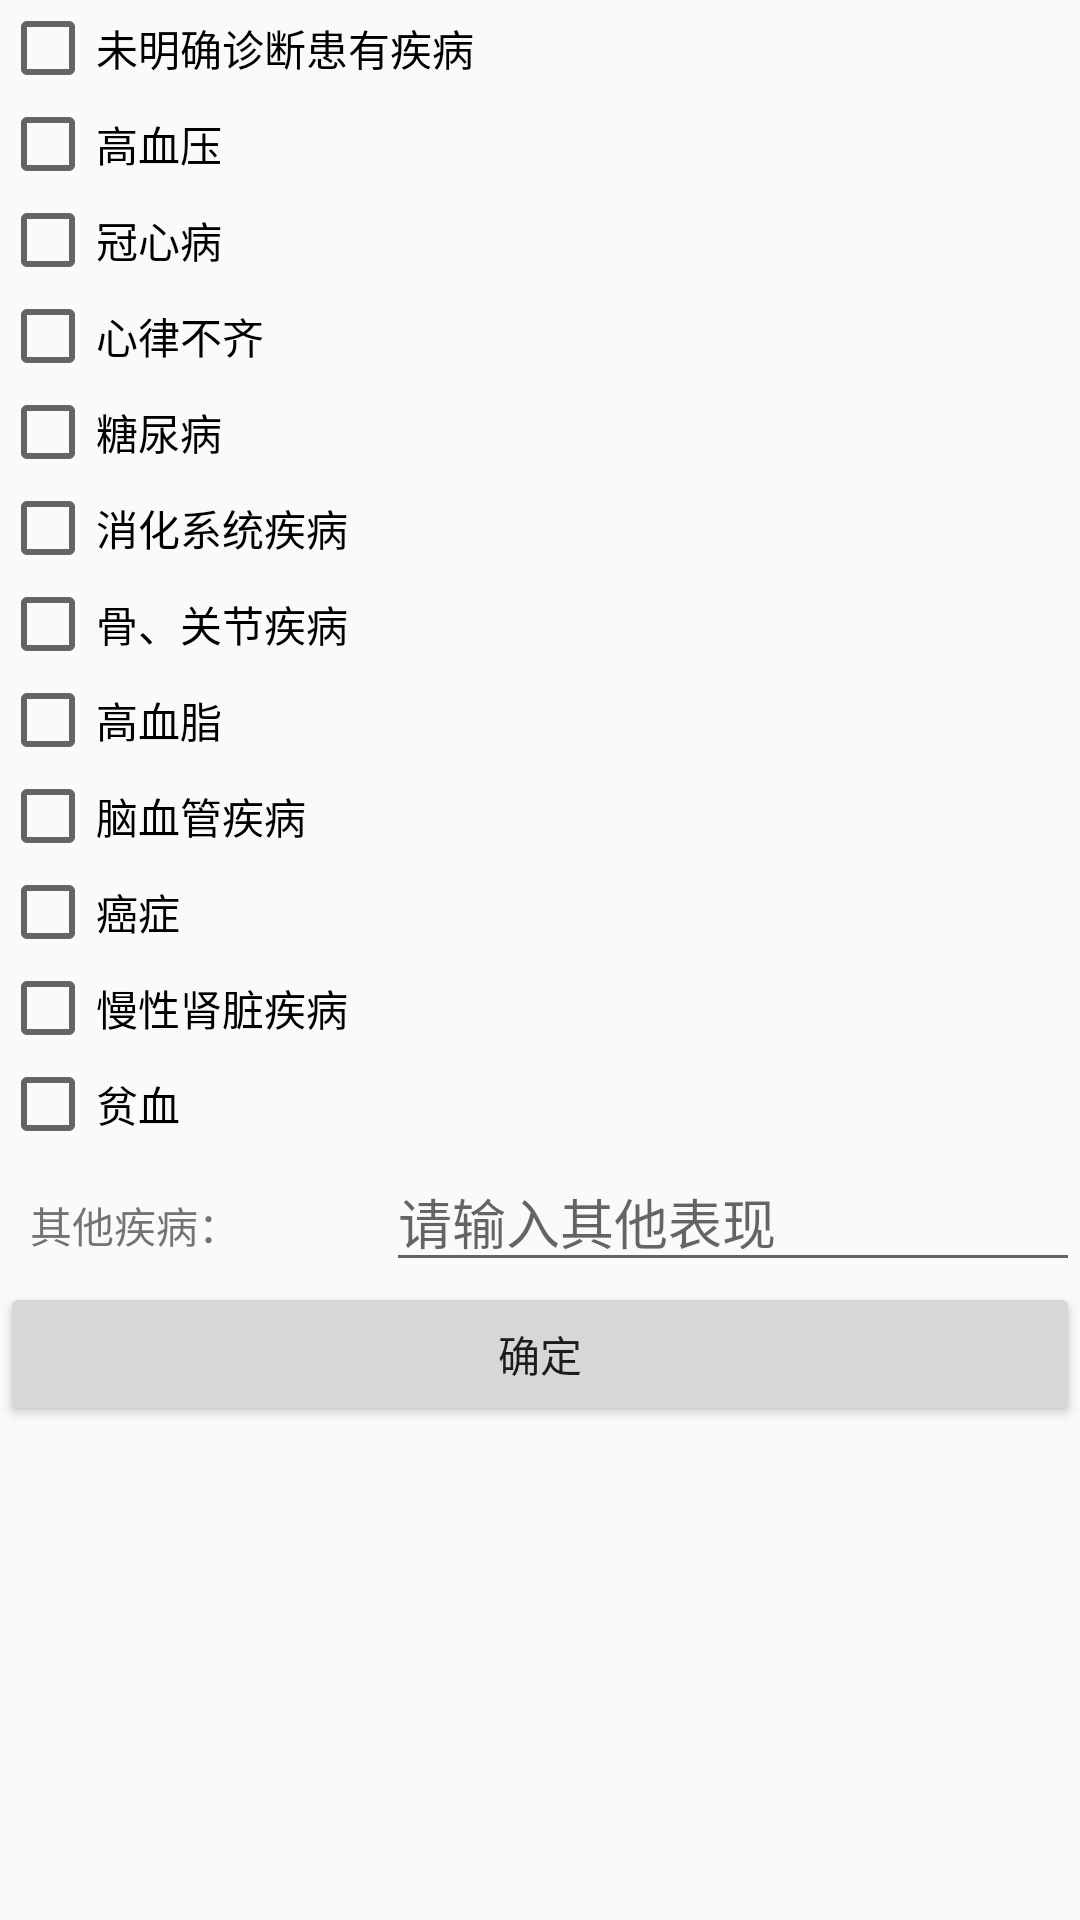

The Android layout XML behind this screen, and the referenced resources:
<!-- AndroidManifest.xml: application theme AppTheme -->
<!-- res/layout/dialog_illness.xml -->
<?xml version="1.0" encoding="utf-8"?>
<ScrollView
    android:layout_width="match_parent"
    android:layout_height="match_parent"
    xmlns:android="http://schemas.android.com/apk/res/android">
    <LinearLayout
        android:layout_width="match_parent"
        android:layout_height="match_parent"
        android:orientation="vertical" >

        <CheckBox
            android:id="@+id/cb_illness_nothing"
            android:layout_width="match_parent"
            android:layout_height="wrap_content"
            android:text="未明确诊断患有疾病" />

        <CheckBox
            android:id="@+id/cb_illness_hypertension"
            android:layout_width="match_parent"
            android:layout_height="wrap_content"
            android:text="高血压" />

        <CheckBox
            android:id="@+id/cb_illness_CHD"
            android:layout_width="match_parent"
            android:layout_height="wrap_content"
            android:text="冠心病" />

        <CheckBox
            android:id="@+id/cb_illness_heart"
            android:layout_width="match_parent"
            android:layout_height="wrap_content"
            android:text="心律不齐" />

        <CheckBox
            android:id="@+id/cb_illness_diabetes"
            android:layout_width="match_parent"
            android:layout_height="wrap_content"
            android:text="糖尿病" />

        <CheckBox
            android:id="@+id/cb_illness_digestion"
            android:layout_width="match_parent"
            android:layout_height="wrap_content"
            android:text="消化系统疾病" />

        <CheckBox
            android:id="@+id/cb_illenss_bone"
            android:layout_width="match_parent"
            android:layout_height="wrap_content"
            android:text="骨、关节疾病" />
        <CheckBox
            android:id="@+id/cb_illenss_hyperlipaemia"
            android:layout_width="match_parent"
            android:layout_height="wrap_content"
            android:text="高血脂" />
        <CheckBox
            android:id="@+id/cb_illenss_brain"
            android:layout_width="match_parent"
            android:layout_height="wrap_content"
            android:text="脑血管疾病" />
        <CheckBox
            android:id="@+id/cb_illenss_cancer"
            android:layout_width="match_parent"
            android:layout_height="wrap_content"
            android:text="癌症" />
        <CheckBox
            android:id="@+id/cb_illenss_kidney"
            android:layout_width="match_parent"
            android:layout_height="wrap_content"
            android:text="慢性肾脏疾病" />
        <CheckBox
            android:id="@+id/cb_illenss_anemia"
            android:layout_width="match_parent"
            android:layout_height="wrap_content"
            android:text="贫血" />
        <LinearLayout
            android:layout_width="match_parent"
            android:layout_height="wrap_content"
            android:orientation="horizontal" >

            <TextView
                android:layout_width="wrap_content"
                android:layout_height="wrap_content"
                android:layout_marginLeft="10dp"
                android:layout_weight="1"
                android:text="其他疾病：" />

            <EditText
                android:id="@+id/et_illenss_others"
                android:layout_width="wrap_content"
                android:layout_height="wrap_content"
                android:layout_weight="2"
                android:hint="请输入其他表现" />
        </LinearLayout>

        <Button
            android:id="@+id/bt_check_ensure"
            android:layout_width="match_parent"
            android:layout_height="wrap_content"
            android:text="确定" />

    </LinearLayout>
</ScrollView>
<!-- resources referenced by this layout -->
<resources>
  <style name="AppTheme" parent="Theme.AppCompat.Light.DarkActionBar">
          
          <item name="colorPrimary">@color/colorPrimary</item>
          <item name="colorPrimaryDark">@color/colorPrimaryDark</item>
          <item name="colorAccent">@color/colorAccent</item>
          <item name="windowNoTitle">true</item>
      </style>
  <!-- not gathered from this repository: default colours our renderer supplied (Android Studio template values) -->
  <color name="colorPrimary">#FF6200EE</color>
  <color name="colorPrimaryDark">#FF3700B3</color>
  <color name="colorAccent">#FF03DAC5</color>
</resources>
